Dataset: ssds-2025 (GitHub, luriahc/ssds-2025). Classes: Admiralty, Ang Mo Kio, Bukit Panjang, Bukit Timah, Buona Vista, Changi, Choa Chu Kang Central, Choa Chu Kang South, Clementi, East Coast Parkway, Jurong Island, Jurong Pier, Jurong West, Kent Ridge, Kranji Reservoir, Lim Chu Kang, Lower Peirce Reservoir, Macritchie Reservoir, Mandai, Marina Barrage, Marine Parade, Newton, Nicoll Highway, Pasir Panjang, Pasir Ris Central, Pasir Ris West, Paya Lebar, Pulau Ubin, Punggol, Queenstown, Seletar, Sembawang, Sentosa Island, Simei, Somerset Road, Tai Seng, Tanjong Katong, Tengah, Toa Payoh, Tuas, Tuas South, Ulu Pandan, Upper Peirce Reservoir, Whampoa.

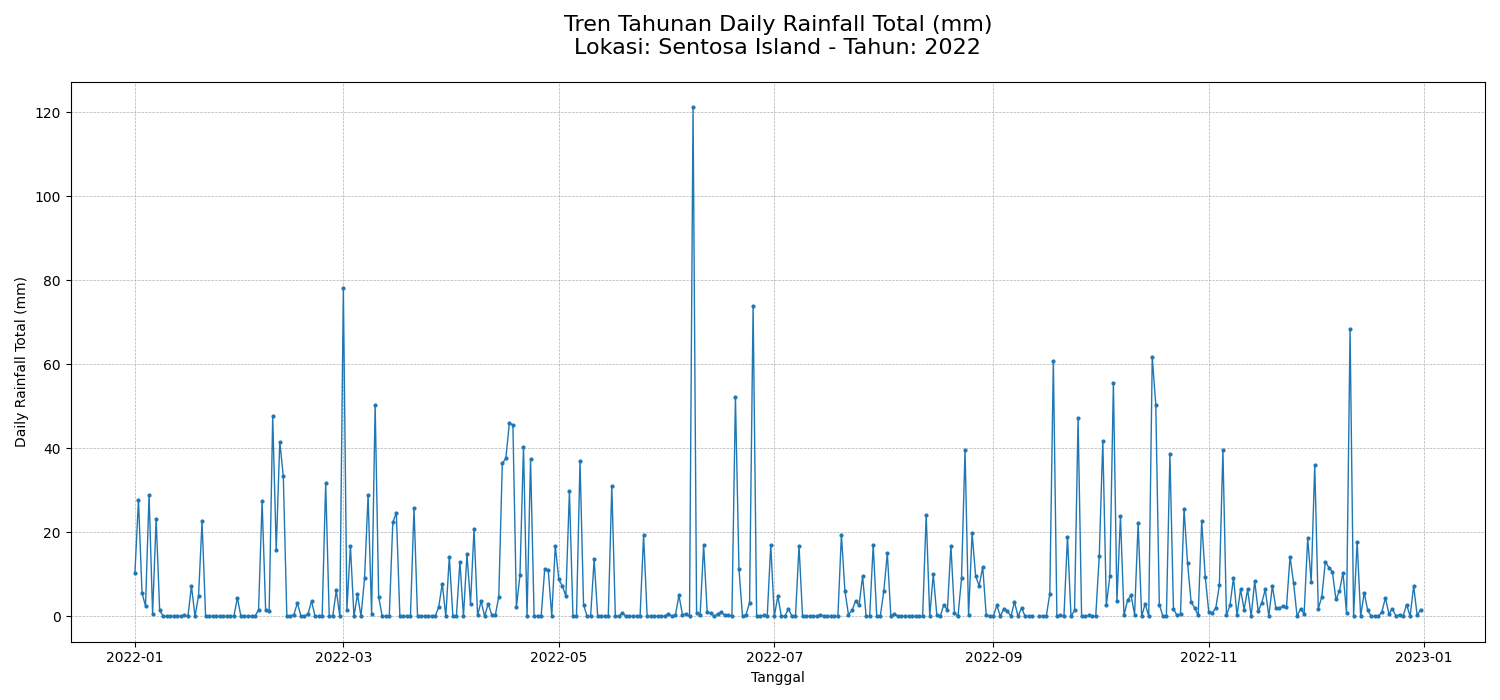
Label: Sentosa Island

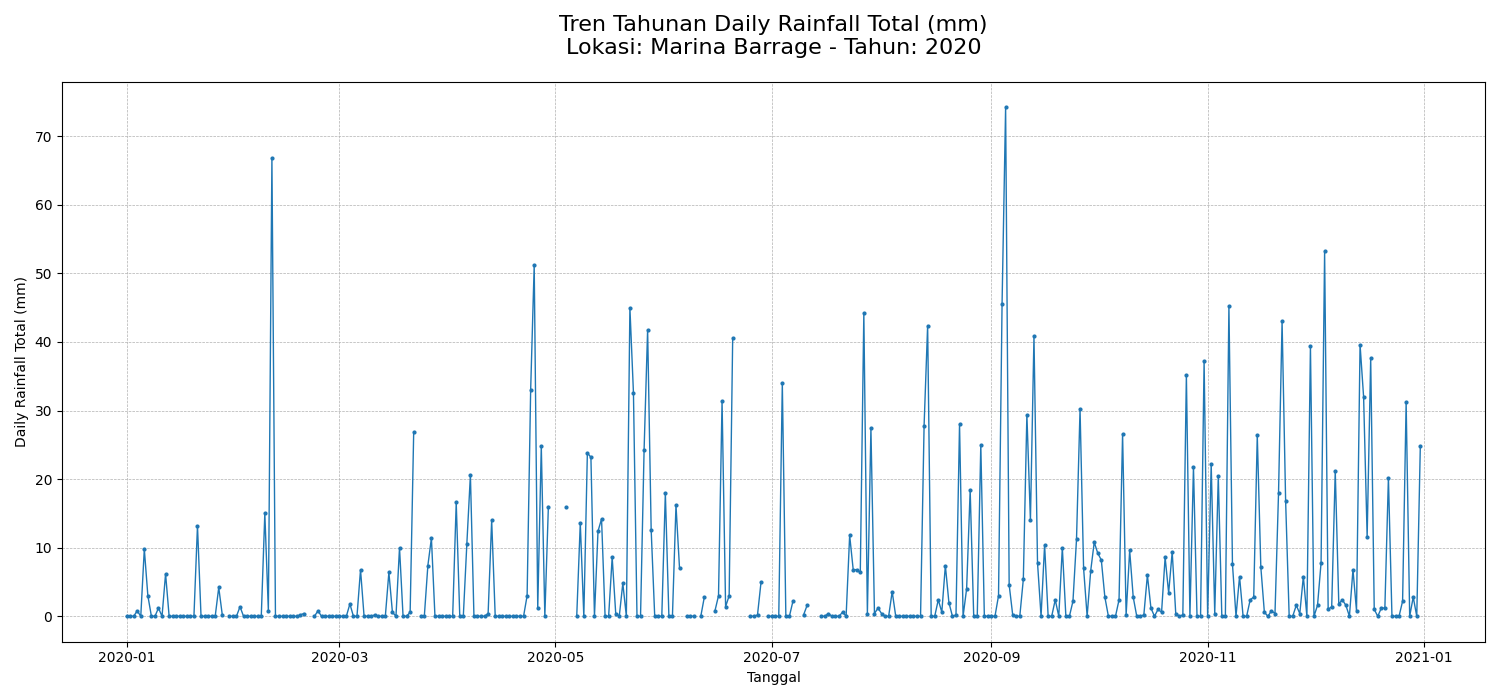
Label: Marina Barrage

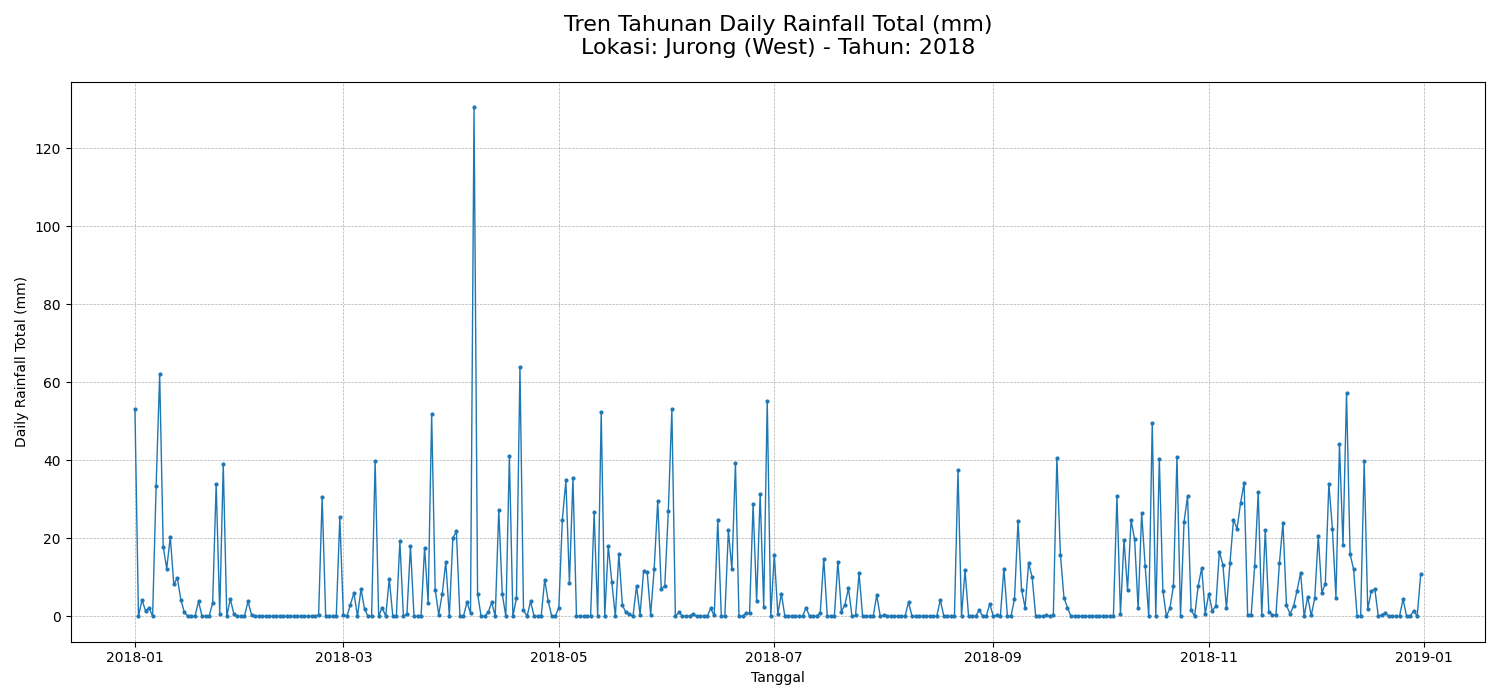
Label: Jurong West

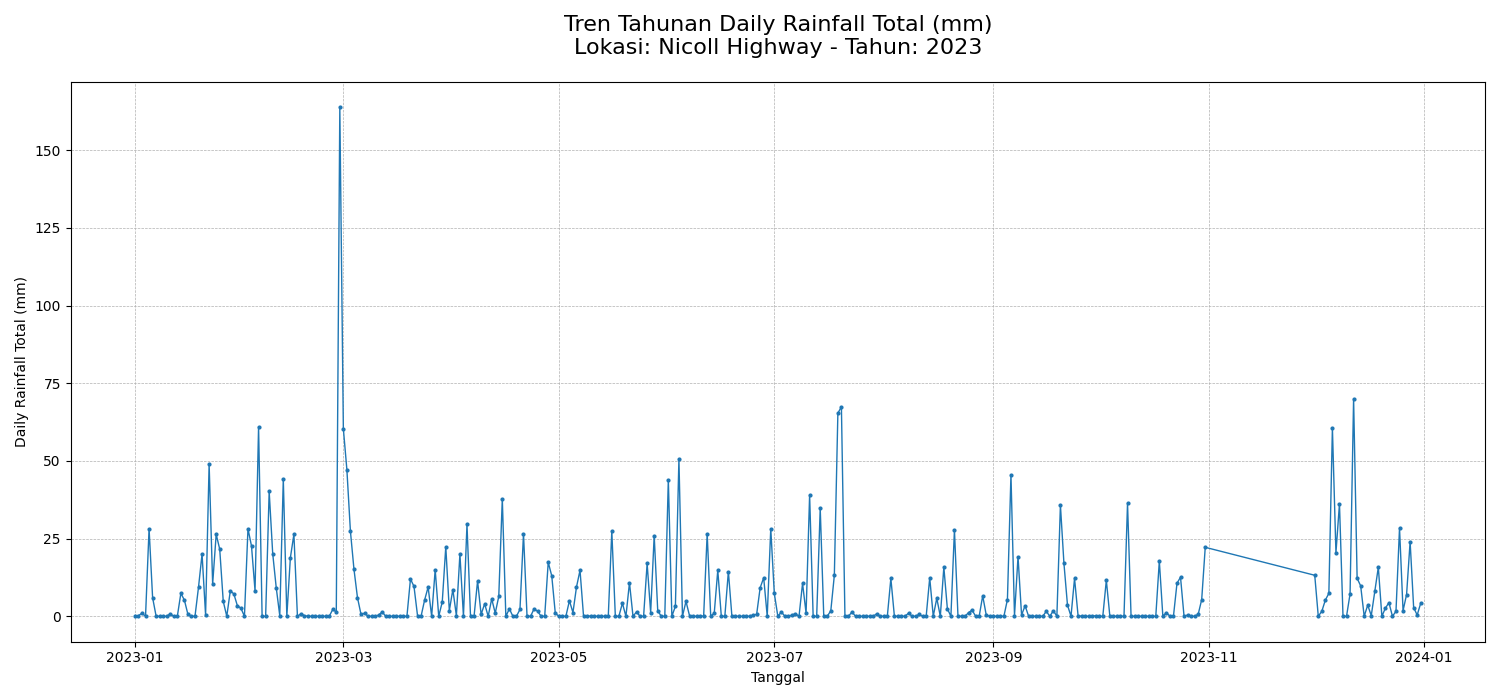
Label: Nicoll Highway

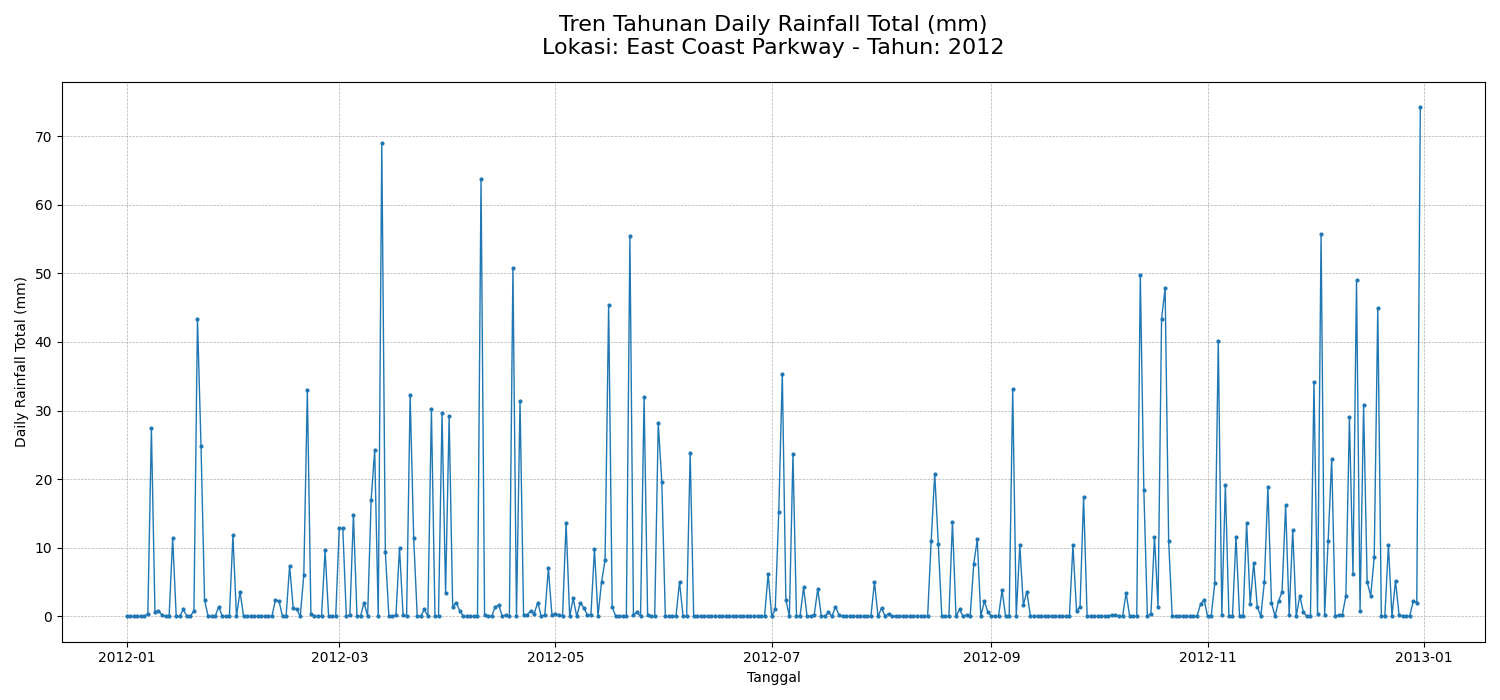
Label: East Coast Parkway

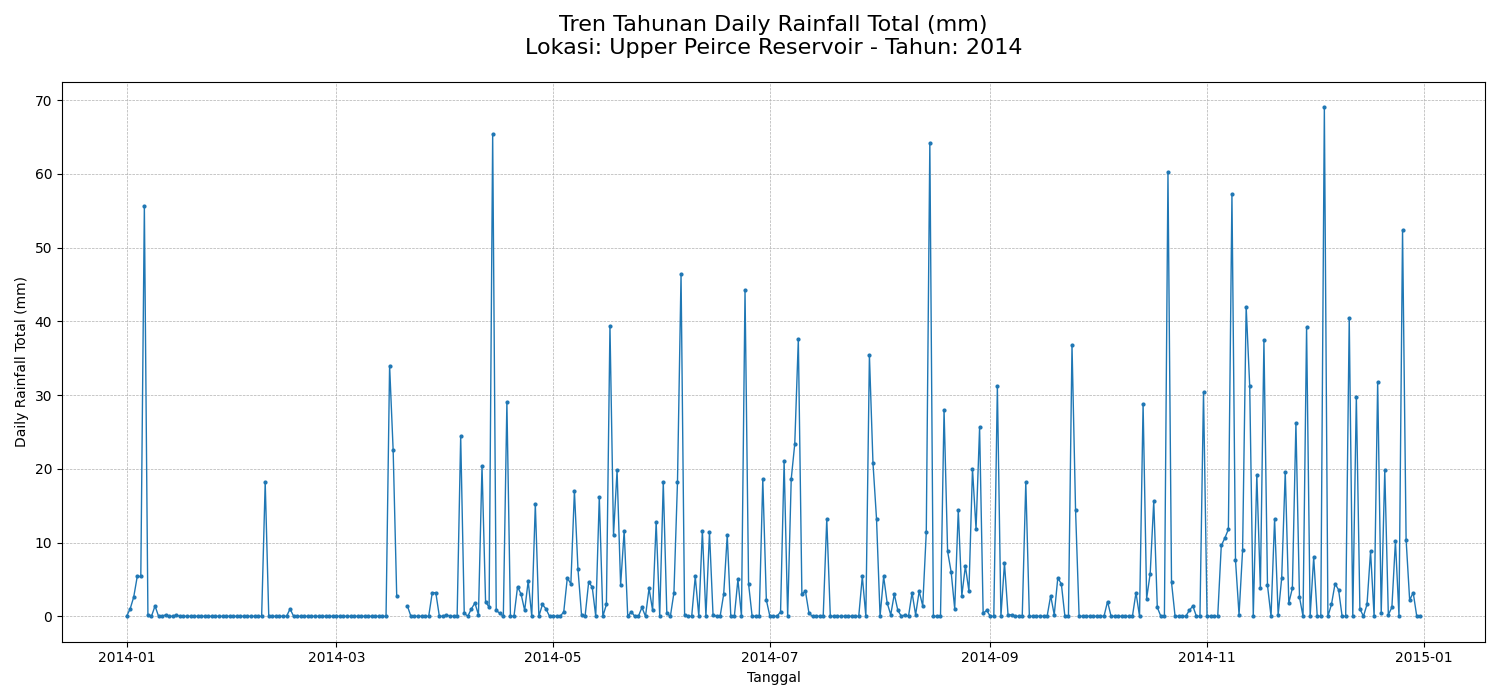
Label: Upper Peirce Reservoir
